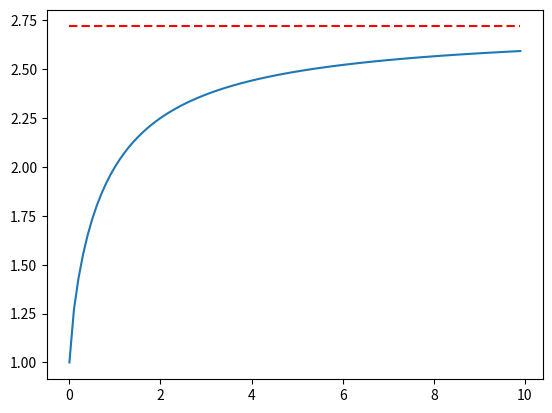

Here is the Python script that generated this plot:
## This is course material for Introduction to Python Scientific Programming
## Class 15 Example code: plot_euler_number.py
# [redacted]
##
## (c) Copyright 2020. Intelligent Racing Inc. Not permitted for commercial use

import numpy as np
from matplotlib import pyplot

x = np.arange(0,10,0.1)
y = (1+1/x)**x
e = np.e*np.ones(len(x))

pyplot.plot(x, y)
pyplot.plot(x, e, color = 'r', dashes = [4,2])
pyplot.show()